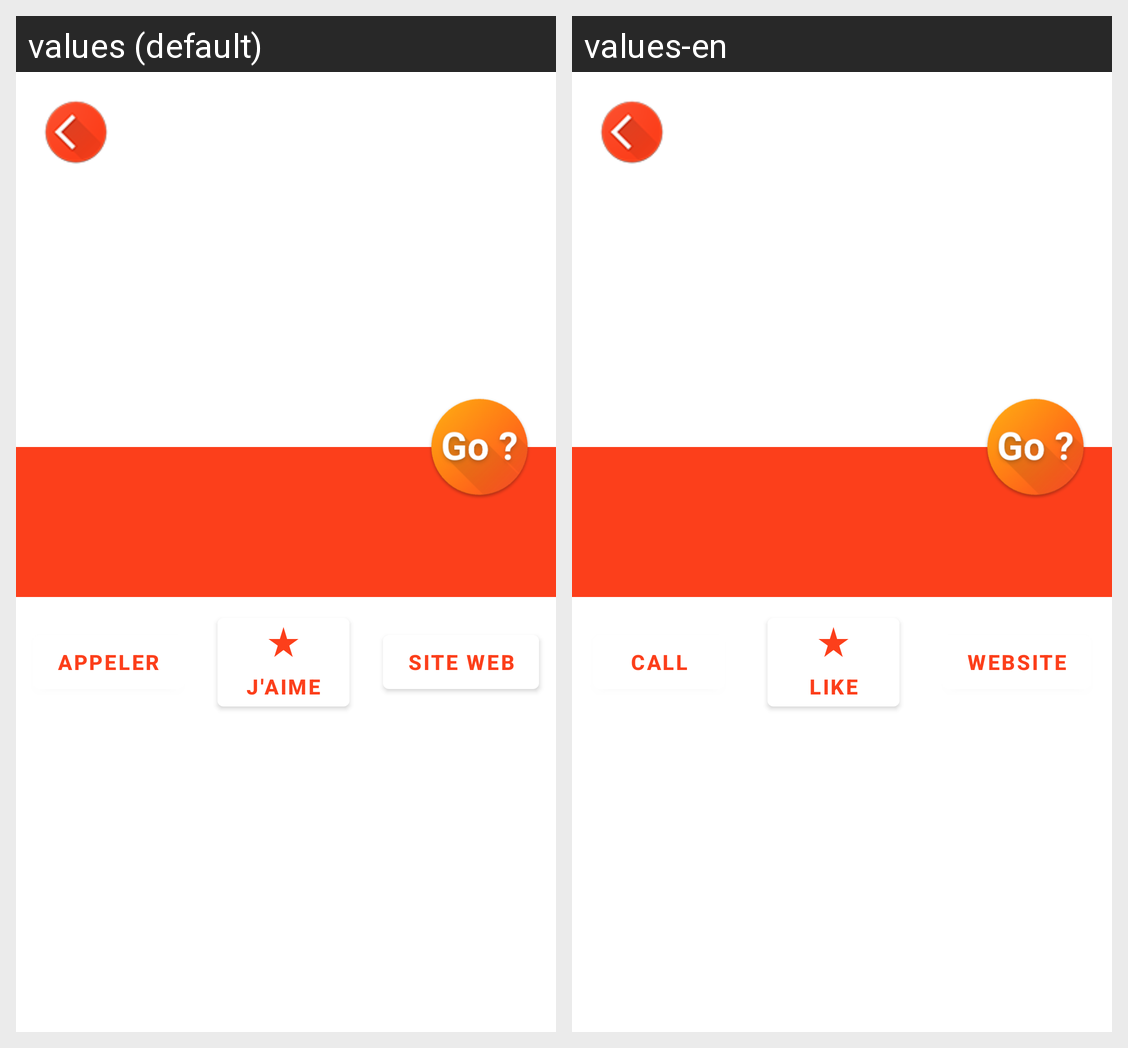

The same Android screen rendered under two of its app's locales, left to right. List the strings drawn on it with the default value and each locale's translation.
Android screen res/layout/fragment_details.xml rendered under 2 locales, left to right: values (default), values-en. Device: Nexus 5 (rendered at 1080×1920; each locale shown at half size, 540×960, under a caption strip naming it); theme AppTheme.
Strings drawn on this screen, with the default value and each locale's value (text and hints the layout hard-codes, and strings that could not be matched under every locale, appear in the picture but are not listed):

call
  values: APPELER
  values-en: CALL

like
  values: J'AIME
  values-en: LIKE

website_button
  values: SITE WEB
  values-en: WEBSITE
